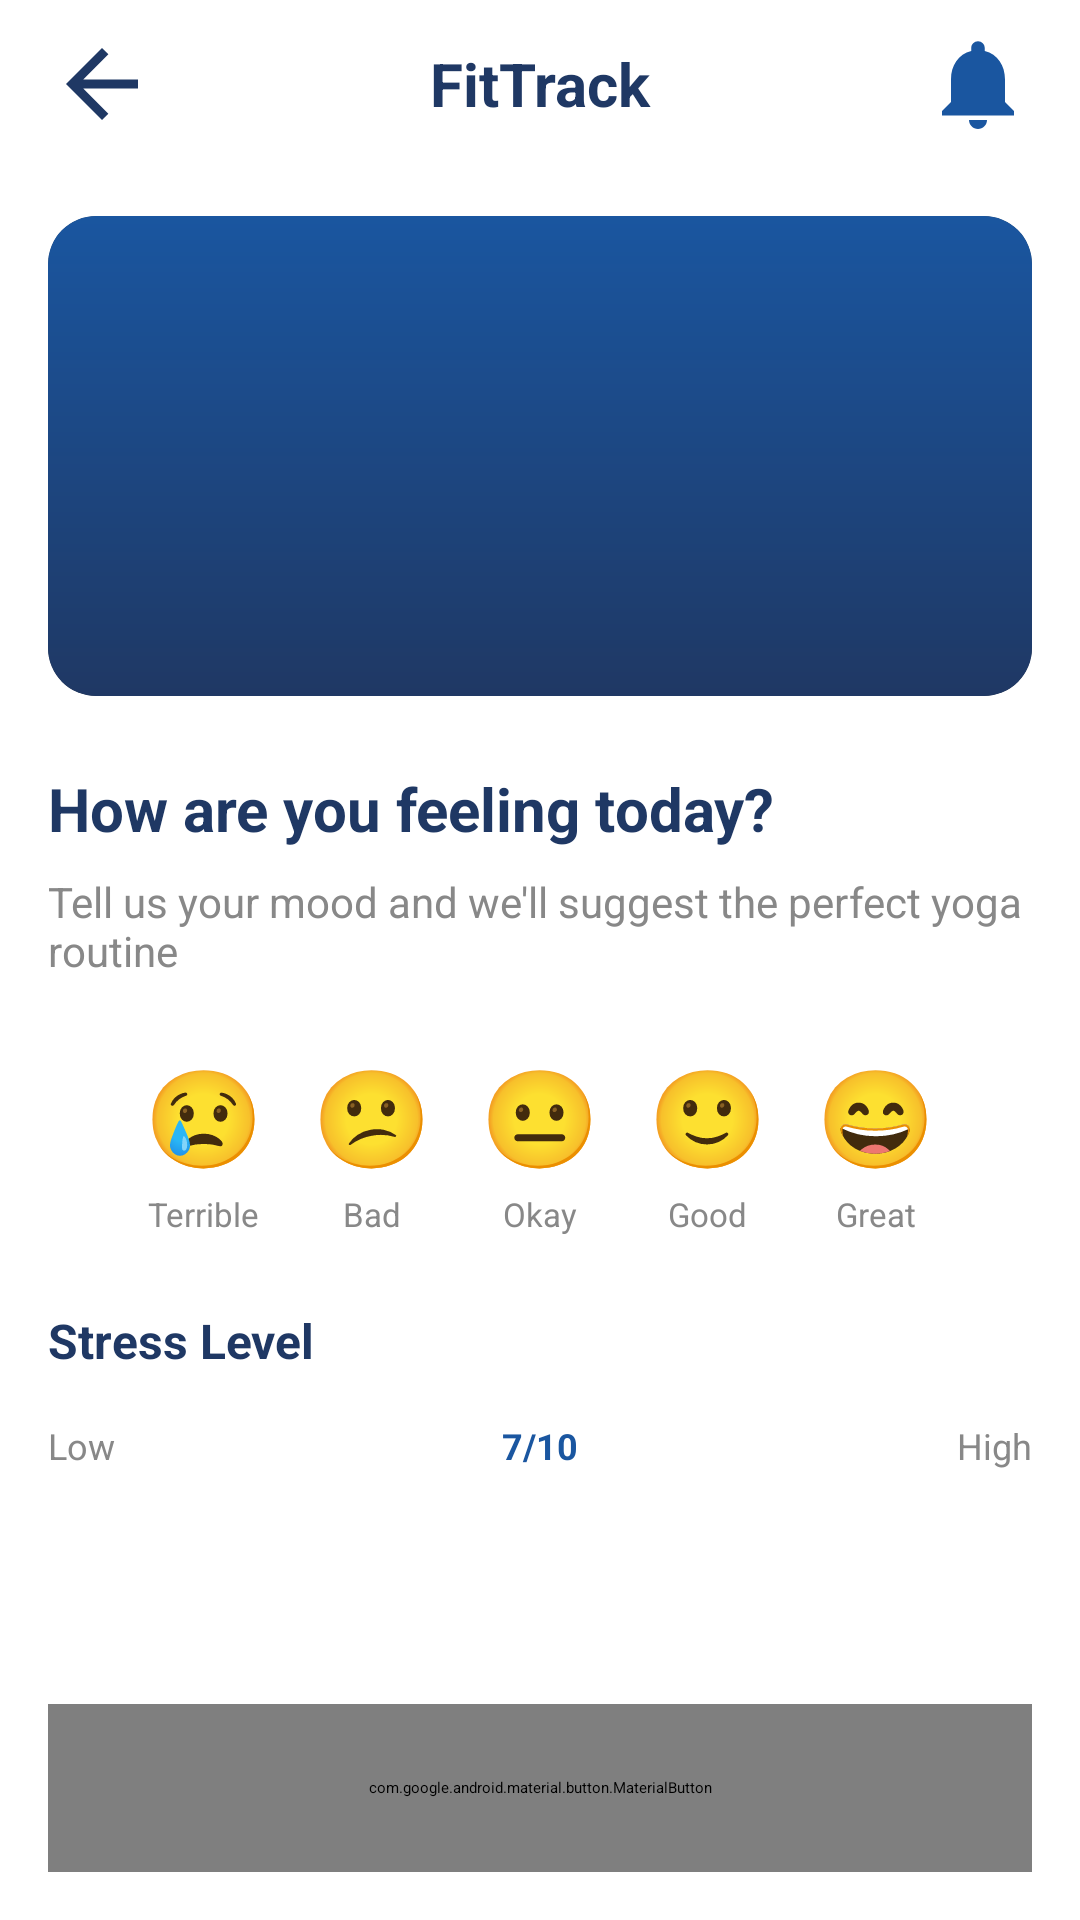

Android layout source for this screen:
<!-- AndroidManifest.xml: application theme Theme.FitTrack -->
<!-- res/layout/activity_stress_mapper.xml -->
<?xml version="1.0" encoding="utf-8"?>
<LinearLayout xmlns:android="http://schemas.android.com/apk/res/android"
    xmlns:app="http://schemas.android.com/apk/res-auto"
    android:layout_width="match_parent"
    android:layout_height="match_parent"
    android:background="@color/white"
    android:orientation="vertical">

    
    <LinearLayout
        android:layout_width="match_parent"
        android:layout_height="56dp"
        android:background="@color/white"
        android:gravity="center_vertical"
        android:orientation="horizontal"
        android:paddingStart="16dp"
        android:paddingEnd="16dp">

        <ImageButton
            android:id="@+id/btn_back"
            android:layout_width="36dp"
            android:layout_height="36dp"
            android:background="@null"
            android:src="@drawable/ic_back_arrow_dark" />

        <TextView
            android:layout_width="0dp"
            android:layout_height="wrap_content"
            android:layout_weight="1"
            android:gravity="center"
            android:text="FitTrack"
            android:textColor="#1F3864"
            android:textSize="20sp"
            android:textStyle="bold" />

        <ImageButton
            android:id="@+id/btn_bell"
            android:layout_width="36dp"
            android:layout_height="36dp"
            android:background="@null"
            android:src="@drawable/ic_bell" />
    </LinearLayout>

    <ScrollView
        android:layout_width="match_parent"
        android:layout_height="0dp"
        android:layout_weight="1">

        <LinearLayout
            android:layout_width="match_parent"
            android:layout_height="wrap_content"
            android:orientation="vertical"
            android:padding="16dp">

            <androidx.cardview.widget.CardView
                android:layout_width="match_parent"
                android:layout_height="160dp"
                android:layout_marginBottom="24dp"
                app:cardCornerRadius="16dp"
                app:cardElevation="0dp">
                <ImageView
                    android:id="@+id/iv_stress_header"
                    android:layout_width="match_parent"
                    android:layout_height="match_parent"
                    android:scaleType="centerCrop"
                    android:src="@drawable/bg_gradient_header" />
            </androidx.cardview.widget.CardView>

            <TextView
                android:layout_width="wrap_content"
                android:layout_height="wrap_content"
                android:layout_marginBottom="8dp"
                android:text="How are you feeling today?"
                android:textColor="#1F3864"
                android:textSize="20sp"
                android:textStyle="bold" />

            <TextView
                android:layout_width="wrap_content"
                android:layout_height="wrap_content"
                android:layout_marginBottom="24dp"
                android:text="Tell us your mood and we'll suggest the perfect yoga routine"
                android:textColor="#888888"
                android:textSize="14sp" />

            
            <LinearLayout
                android:layout_width="match_parent"
                android:layout_height="wrap_content"
                android:layout_marginBottom="24dp"
                android:gravity="center"
                android:orientation="horizontal">

                <LinearLayout
                    android:id="@+id/btn_mood1"
                    android:layout_width="wrap_content"
                    android:layout_height="wrap_content"
                    android:layout_marginHorizontal="8dp"
                    android:gravity="center"
                    android:orientation="vertical">
                    <TextView android:layout_width="wrap_content" android:layout_height="wrap_content" android:text="😢" android:textSize="32sp" />
                    <TextView android:layout_width="wrap_content" android:layout_height="wrap_content" android:layout_marginTop="4dp" android:text="Terrible" android:textColor="#888888" android:textSize="11sp" />
                </LinearLayout>

                <LinearLayout
                    android:id="@+id/btn_mood2"
                    android:layout_width="wrap_content"
                    android:layout_height="wrap_content"
                    android:layout_marginHorizontal="8dp"
                    android:gravity="center"
                    android:orientation="vertical">
                    <TextView android:layout_width="wrap_content" android:layout_height="wrap_content" android:text="😕" android:textSize="32sp" />
                    <TextView android:layout_width="wrap_content" android:layout_height="wrap_content" android:layout_marginTop="4dp" android:text="Bad" android:textColor="#888888" android:textSize="11sp" />
                </LinearLayout>

                <LinearLayout
                    android:id="@+id/btn_mood3"
                    android:layout_width="wrap_content"
                    android:layout_height="wrap_content"
                    android:layout_marginHorizontal="8dp"
                    android:gravity="center"
                    android:orientation="vertical">
                    <TextView android:layout_width="wrap_content" android:layout_height="wrap_content" android:text="😐" android:textSize="32sp" />
                    <TextView android:layout_width="wrap_content" android:layout_height="wrap_content" android:layout_marginTop="4dp" android:text="Okay" android:textColor="#888888" android:textSize="11sp" />
                </LinearLayout>

                <LinearLayout
                    android:id="@+id/btn_mood4"
                    android:layout_width="wrap_content"
                    android:layout_height="wrap_content"
                    android:layout_marginHorizontal="8dp"
                    android:gravity="center"
                    android:orientation="vertical">
                    <TextView android:layout_width="wrap_content" android:layout_height="wrap_content" android:text="🙂" android:textSize="32sp" />
                    <TextView android:layout_width="wrap_content" android:layout_height="wrap_content" android:layout_marginTop="4dp" android:text="Good" android:textColor="#888888" android:textSize="11sp" />
                </LinearLayout>

                <LinearLayout
                    android:id="@+id/btn_mood5"
                    android:layout_width="wrap_content"
                    android:layout_height="wrap_content"
                    android:layout_marginHorizontal="8dp"
                    android:gravity="center"
                    android:orientation="vertical">
                    <TextView android:layout_width="wrap_content" android:layout_height="wrap_content" android:text="😄" android:textSize="32sp" />
                    <TextView android:layout_width="wrap_content" android:layout_height="wrap_content" android:layout_marginTop="4dp" android:text="Great" android:textColor="#888888" android:textSize="11sp" />
                </LinearLayout>

            </LinearLayout>

            <TextView
                android:layout_width="wrap_content"
                android:layout_height="wrap_content"
                android:layout_marginBottom="8dp"
                android:text="Stress Level"
                android:textColor="#1F3864"
                android:textSize="16sp"
                android:textStyle="bold" />

            <SeekBar
                android:id="@+id/seek_stress"
                android:layout_width="match_parent"
                android:layout_height="wrap_content"
                android:layout_marginBottom="8dp"
                android:max="10"
                android:progress="7"
                android:progressTint="#1A56A0"
                android:thumbTint="#1A56A0" />

            <LinearLayout
                android:layout_width="match_parent"
                android:layout_height="wrap_content"
                android:orientation="horizontal">
                <TextView android:layout_width="0dp" android:layout_height="wrap_content" android:layout_weight="1" android:text="Low" android:textColor="#888888" android:textSize="12sp" />
                <TextView android:id="@+id/tv_stress_value" android:layout_width="0dp" android:layout_height="wrap_content" android:layout_weight="1" android:gravity="center" android:text="7/10" android:textColor="#1A56A0" android:textSize="12sp" android:textStyle="bold" />
                <TextView android:layout_width="0dp" android:layout_height="wrap_content" android:layout_weight="1" android:gravity="end" android:text="High" android:textColor="#888888" android:textSize="12sp" />
            </LinearLayout>

        </LinearLayout>
    </ScrollView>

    <com.google.android.material.button.MaterialButton
        android:id="@+id/btn_start_yoga"
        android:layout_width="match_parent"
        android:layout_height="56dp"
        android:layout_margin="16dp"
        android:text="Start Yoga Session"
        android:textColor="@color/white"
        app:backgroundTint="#1A56A0"
        app:cornerRadius="12dp" />

</LinearLayout>
<!-- resources referenced by this layout -->
<resources>
  <color name="white">#FFFFFF</color>
  <!-- drawable bg_gradient_header (drawable) -->
  <?xml version="1.0" encoding="utf-8"?>
  <shape xmlns:android="http://schemas.android.com/apk/res/android">
      <gradient
          android:angle="270"
          android:endColor="@color/primary_dark"
          android:startColor="@color/primary" />
  </shape>
  <!-- drawable ic_back_arrow_dark (drawable) -->
  <vector xmlns:android="http://schemas.android.com/apk/res/android"
      android:width="24dp" android:height="24dp"
      android:viewportWidth="24" android:viewportHeight="24">
      <path android:fillColor="#1F3864"
          android:pathData="M20,11H7.83l5.59,-5.59L12,4l-8,8 8,8 1.41,-1.41L7.83,13H20v-2z"/>
  </vector>
  <!-- drawable ic_bell (drawable) -->
  <?xml version="1.0" encoding="utf-8"?>
  <vector xmlns:android="http://schemas.android.com/apk/res/android"
      android:width="24dp" android:height="24dp"
      android:viewportWidth="24" android:viewportHeight="24">
      <path
          android:fillColor="#1A56A0"
          android:pathData="M12,22c1.1,0 2,-0.9 2,-2h-4c0,1.1 0.9,2 2,2zM18,16v-5c0,-3.07 -1.64,-5.64 -4.5,-6.32V4c0,-0.83 -0.67,-1.5 -1.5,-1.5s-1.5,0.67 -1.5,1.5v0.68C7.63,5.36 6,7.92 6,11v5l-2,2v1h16v-1l-2,-2z" />
  </vector>
  <style name="Theme.FitTrack" parent="Theme.MaterialComponents.DayNight.NoActionBar">
          
          <item name="colorPrimary">@color/primary</item>
          <item name="colorPrimaryDark">@color/primary_dark</item>
          <item name="colorAccent">@color/primary</item>
  
          
          <item name="android:statusBarColor">@color/primary_dark</item>
  
          
          <item name="android:windowBackground">@color/background</item>
  
          
          <item name="colorSurface">@color/surface</item>
          <item name="android:colorBackground">@color/background</item>
      </style>
  <color name="primary_dark">#1F3864</color>
  <color name="primary">#1A56A0</color>
  <color name="background">#F5F5F5</color>
  <color name="surface">#FFFFFF</color>
</resources>
